11-way image classification set "grape_data" from GitHub (zs1314/Smart-grape-platform); label vocabulary: Auxerrois grape, Cabernet Franc grape, Cabernet Sauvignon grape, Chardonnay grape, Merlot grape, Muller Thurgau grape, Pinot Noir grape, Riesling grape, Sauvignon Blanc grape, Syrah grape, Tempranillo grape.

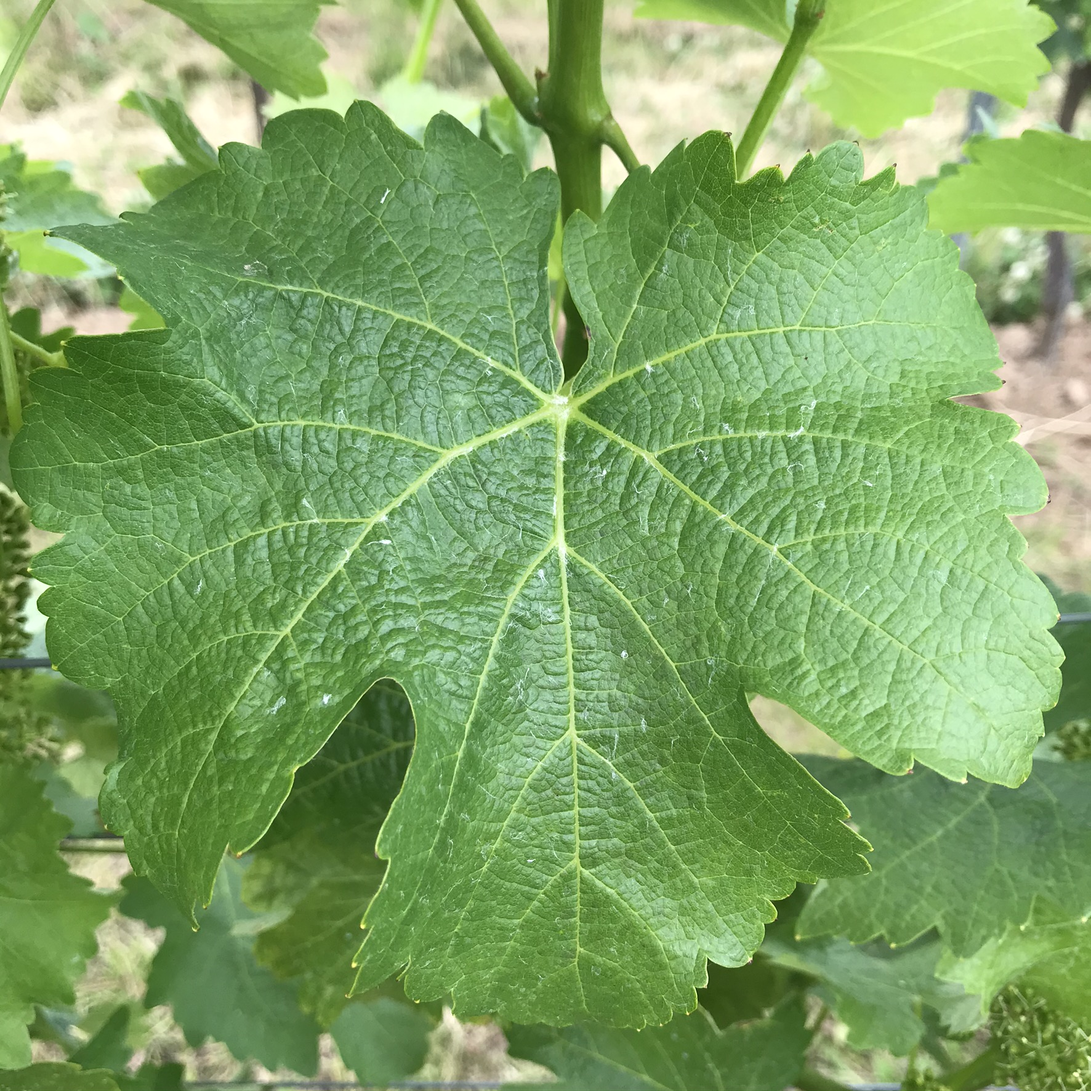
Label: Sauvignon Blanc grape

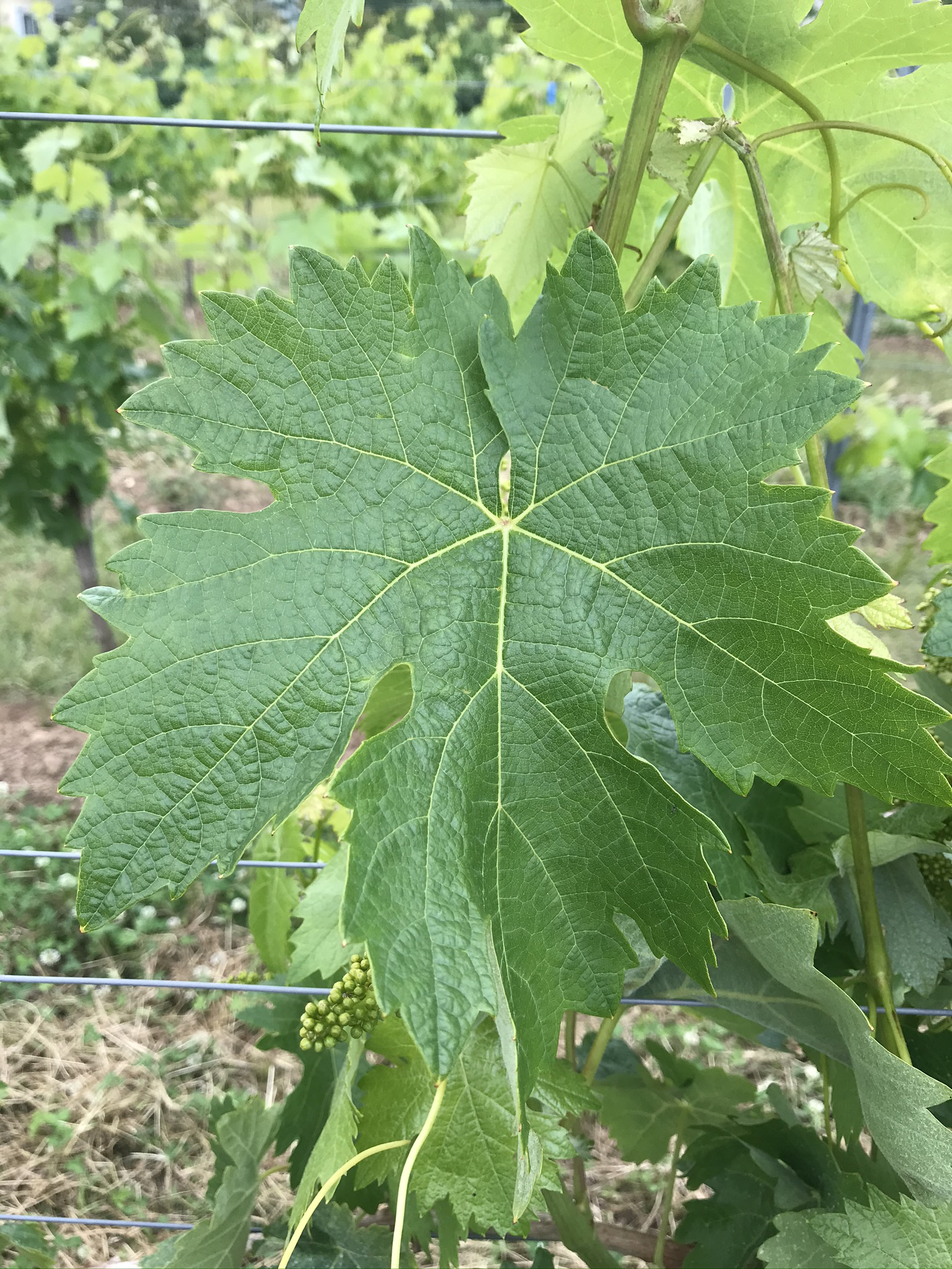
Label: Tempranillo grape

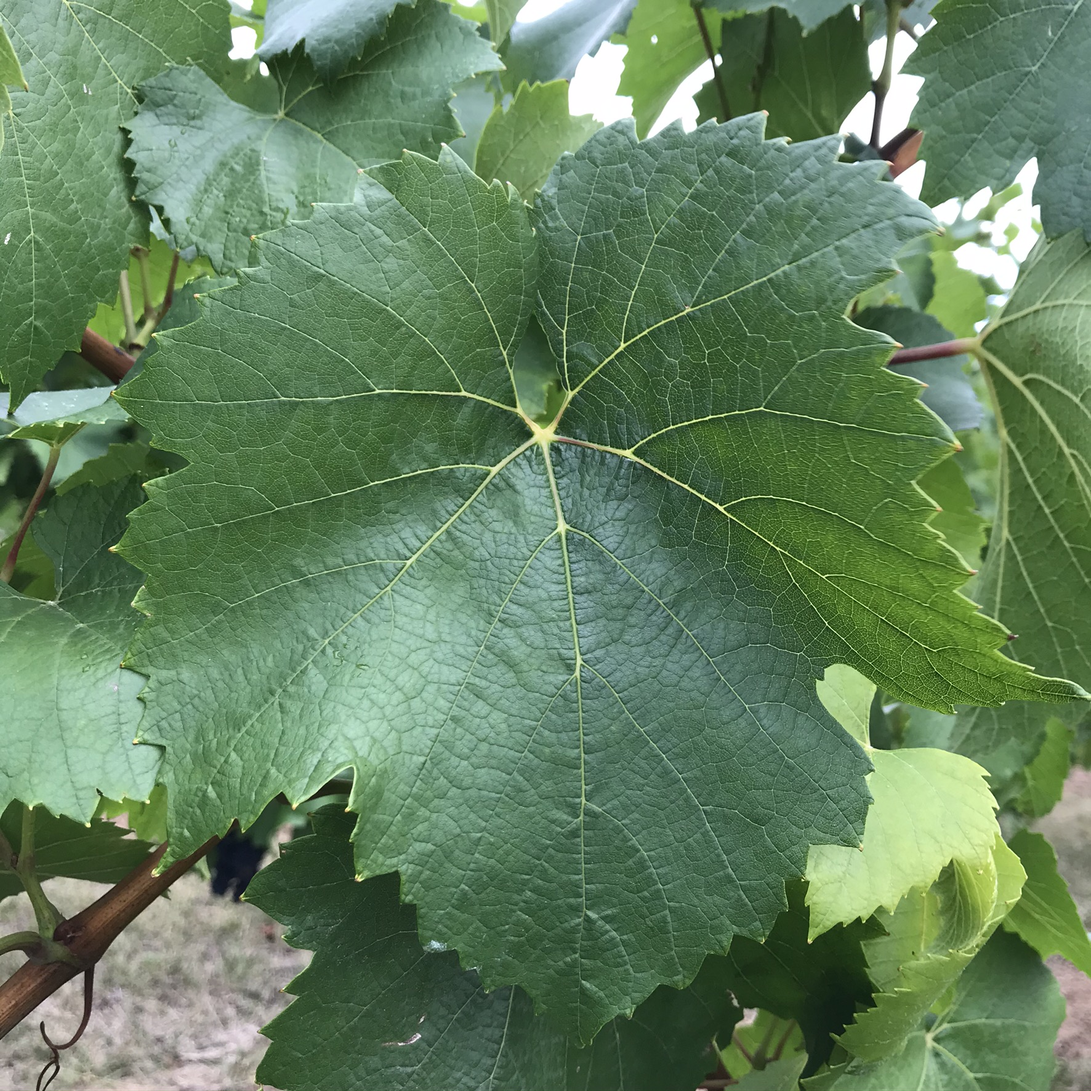
Label: Chardonnay grape

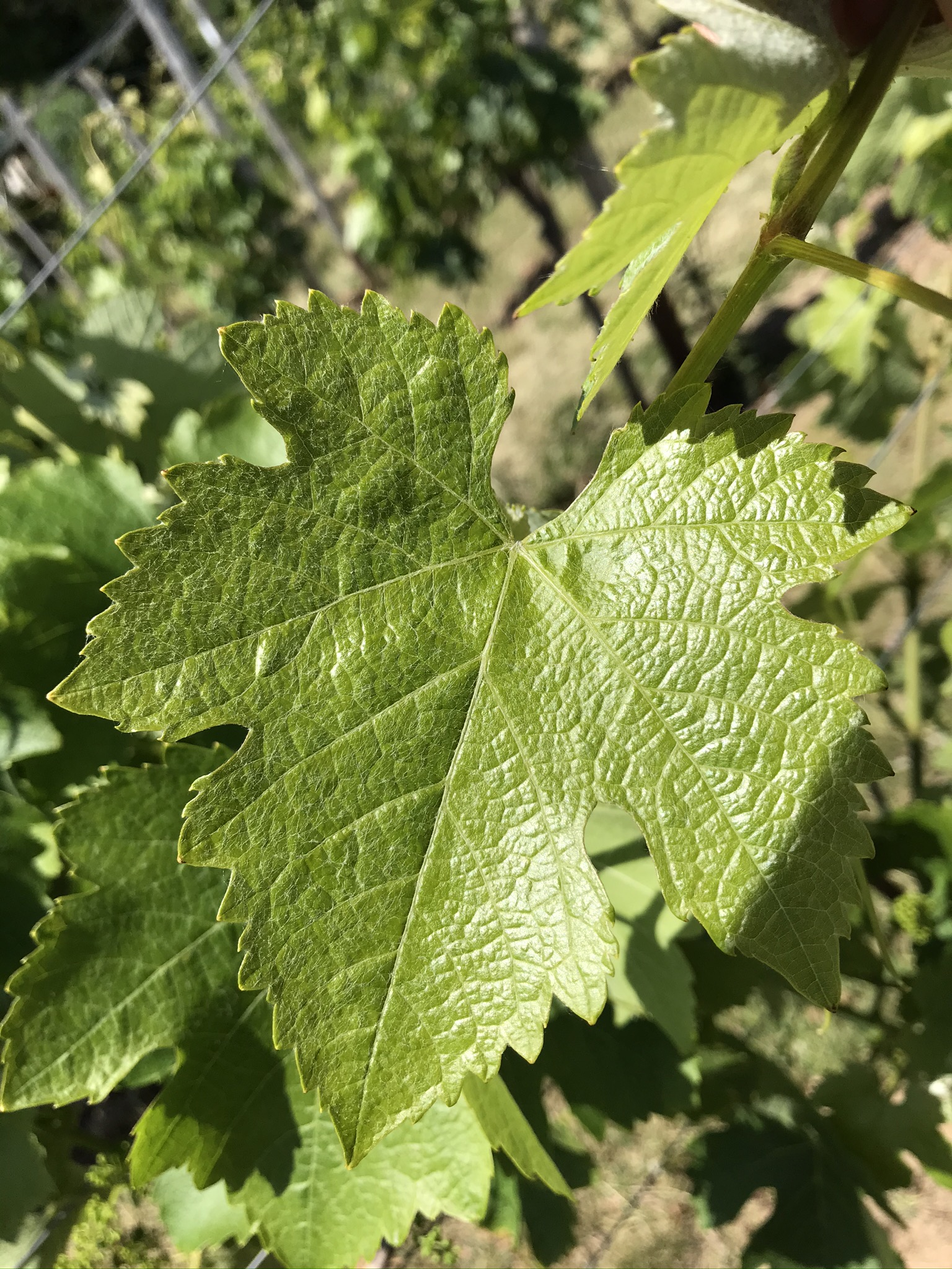
Label: Syrah grape

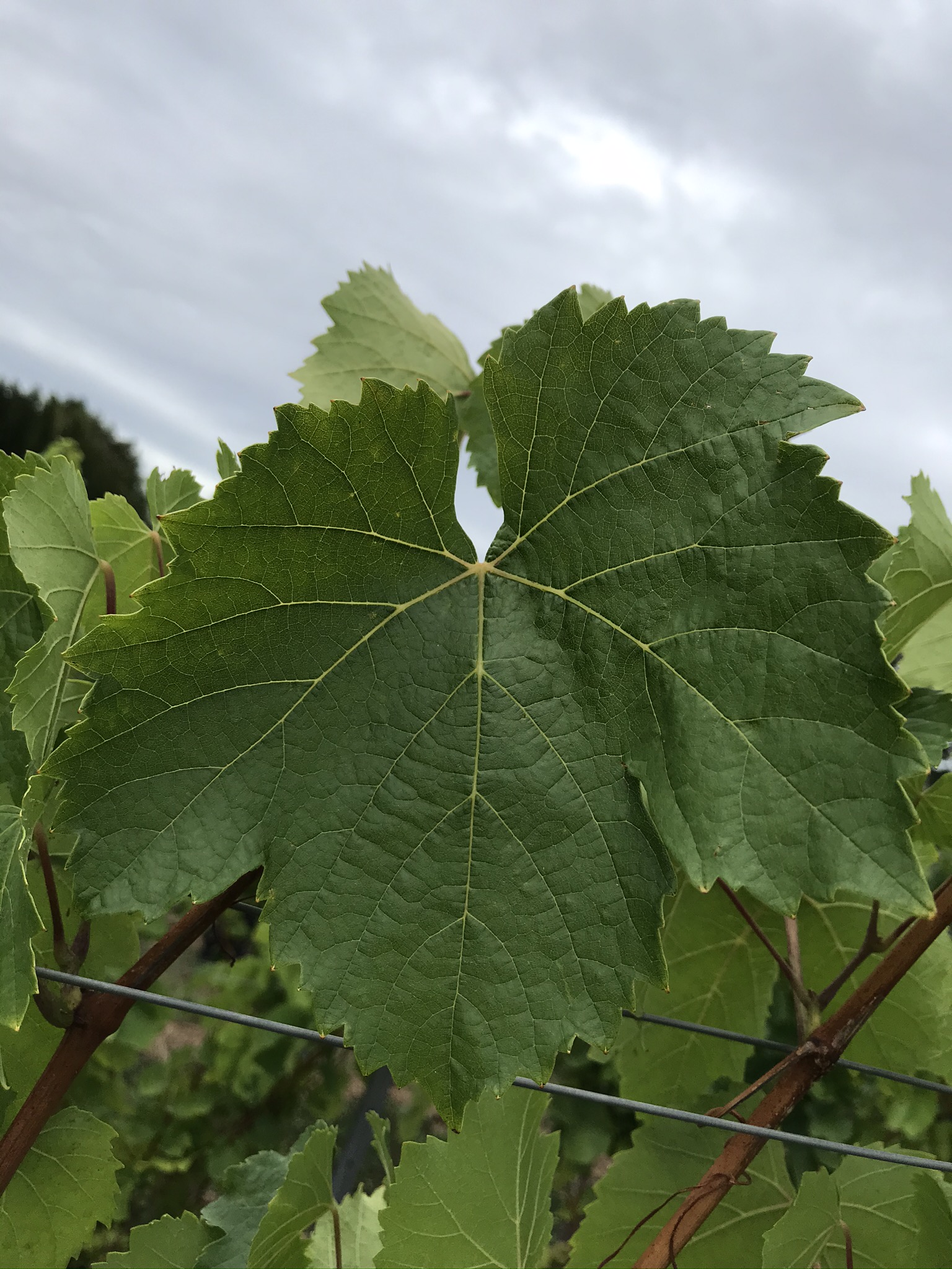
Label: Auxerrois grape

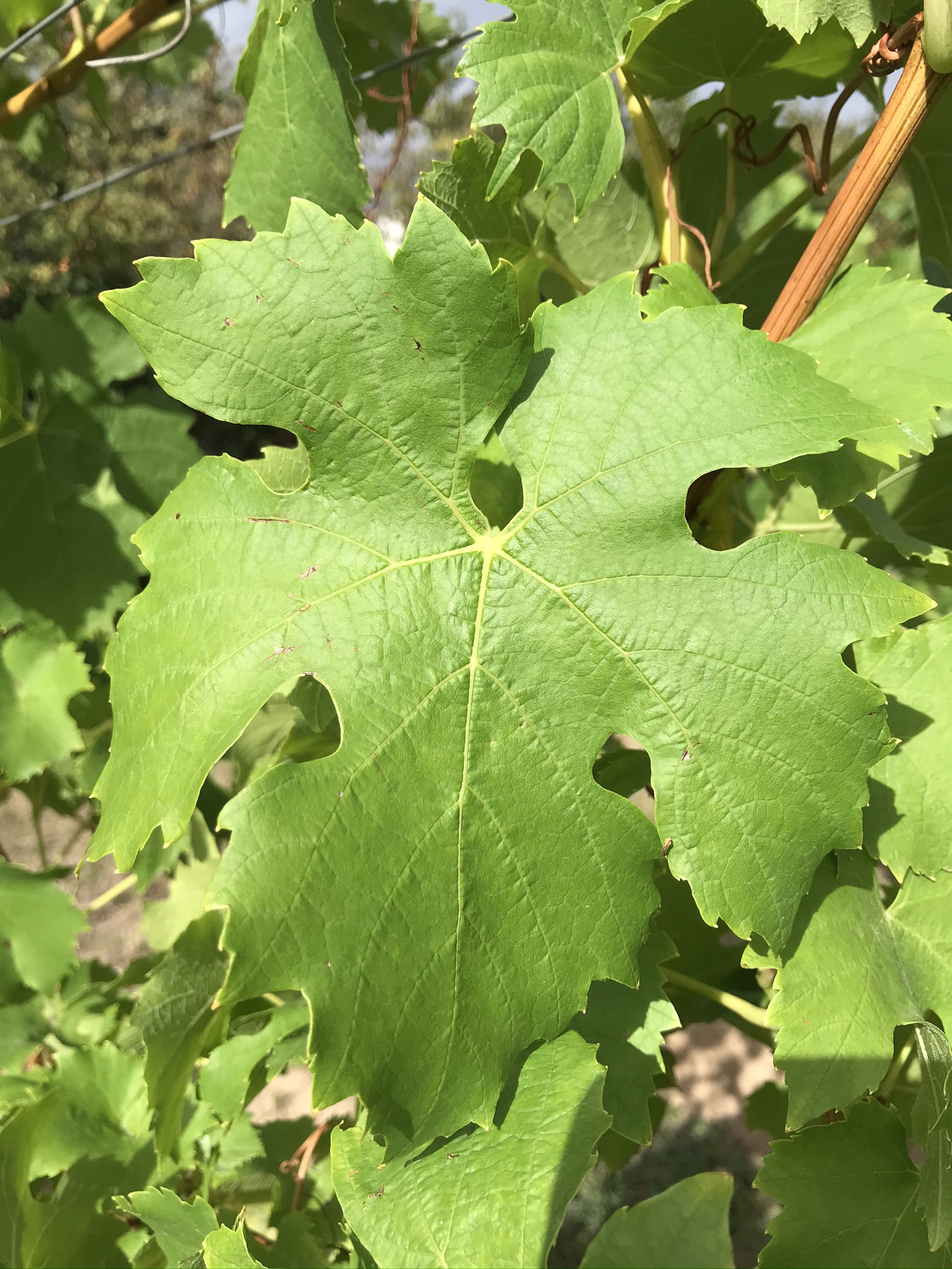
Label: Muller Thurgau grape
